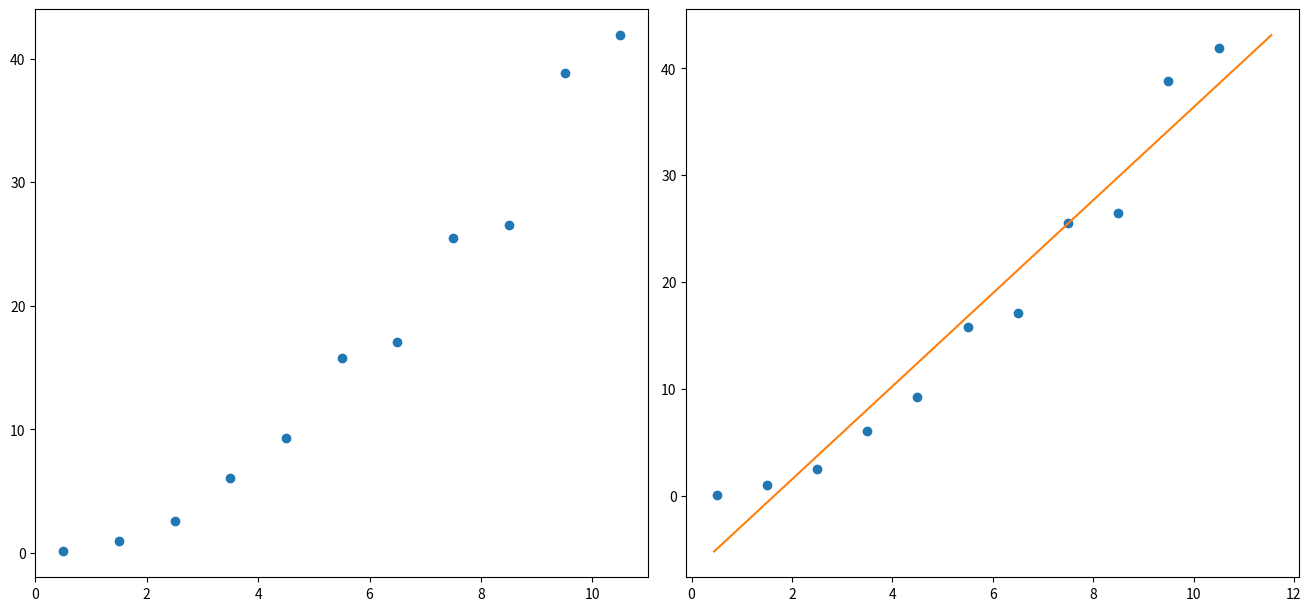

Python code for this plot:
# -*- coding: utf-8 -*-
"""
Created on Fri Apr  8 15:36:48 2022

[redacted]
"""

import matplotlib.pyplot as plt
import numpy as np

#9 mins
x = np.array([0.5,1.5,2.5,3.5,4.5,5.5,6.5,7.5,8.5,9.5,10.5])
y = np.array([0.121,0.997,2.55,6.09,9.31,15.8,17.1,25.5,26.5,38.8,41.9])
N = y.size

xy = x*y
xx = np.square(x)
yy = np.square(y)

Sumx = x.sum()
Sumy = y.sum()
Sumxy = xy.sum()
Sumxx = xx.sum()
Sumyy = yy.sum()

m = ((N * Sumxy) - (Sumx * Sumy))/(N * Sumxx - (Sumx)**2) # declive

b = ((Sumxx * Sumy) - (Sumx * Sumxy))/(N * Sumxx - (Sumx)**2) # coordenada na origem

r2_top_numerator = ((N*Sumxy) - (Sumx*Sumy))**2 
r2_top_denominator = ((N*Sumxx)-(Sumx)**2)*((N*Sumyy) - (Sumy)**2)

r2 = r2_top_numerator/r2_top_denominator # coeficiente

deltamSquareroot = np.sqrt(((1/r2)-1)/(N-2))
deltam = abs(m)*deltamSquareroot # erro de m

deltabSquareroot = np.sqrt(Sumxx/N)
deltab = deltam * deltabSquareroot # erro de b


Median_vel = y[N-1]/x[N-1] # Velocidade media (yf - y0)/(xf - x0); x0 e y0 = 0


xmax = np.max(x)*1.1
xmin = np.min(x)*0.9
ymax = np.max(y)*1.1
ymin = np.min(y)*0.9
x1 = np.array([xmin,xmax])
yline = m*x1+b

fig1, ax = plt.subplots(1, 2, figsize=(13,6), layout="constrained")

ax[0].plot(x,y,"o")

ax[1].plot(x,y,"o",x1,yline)
